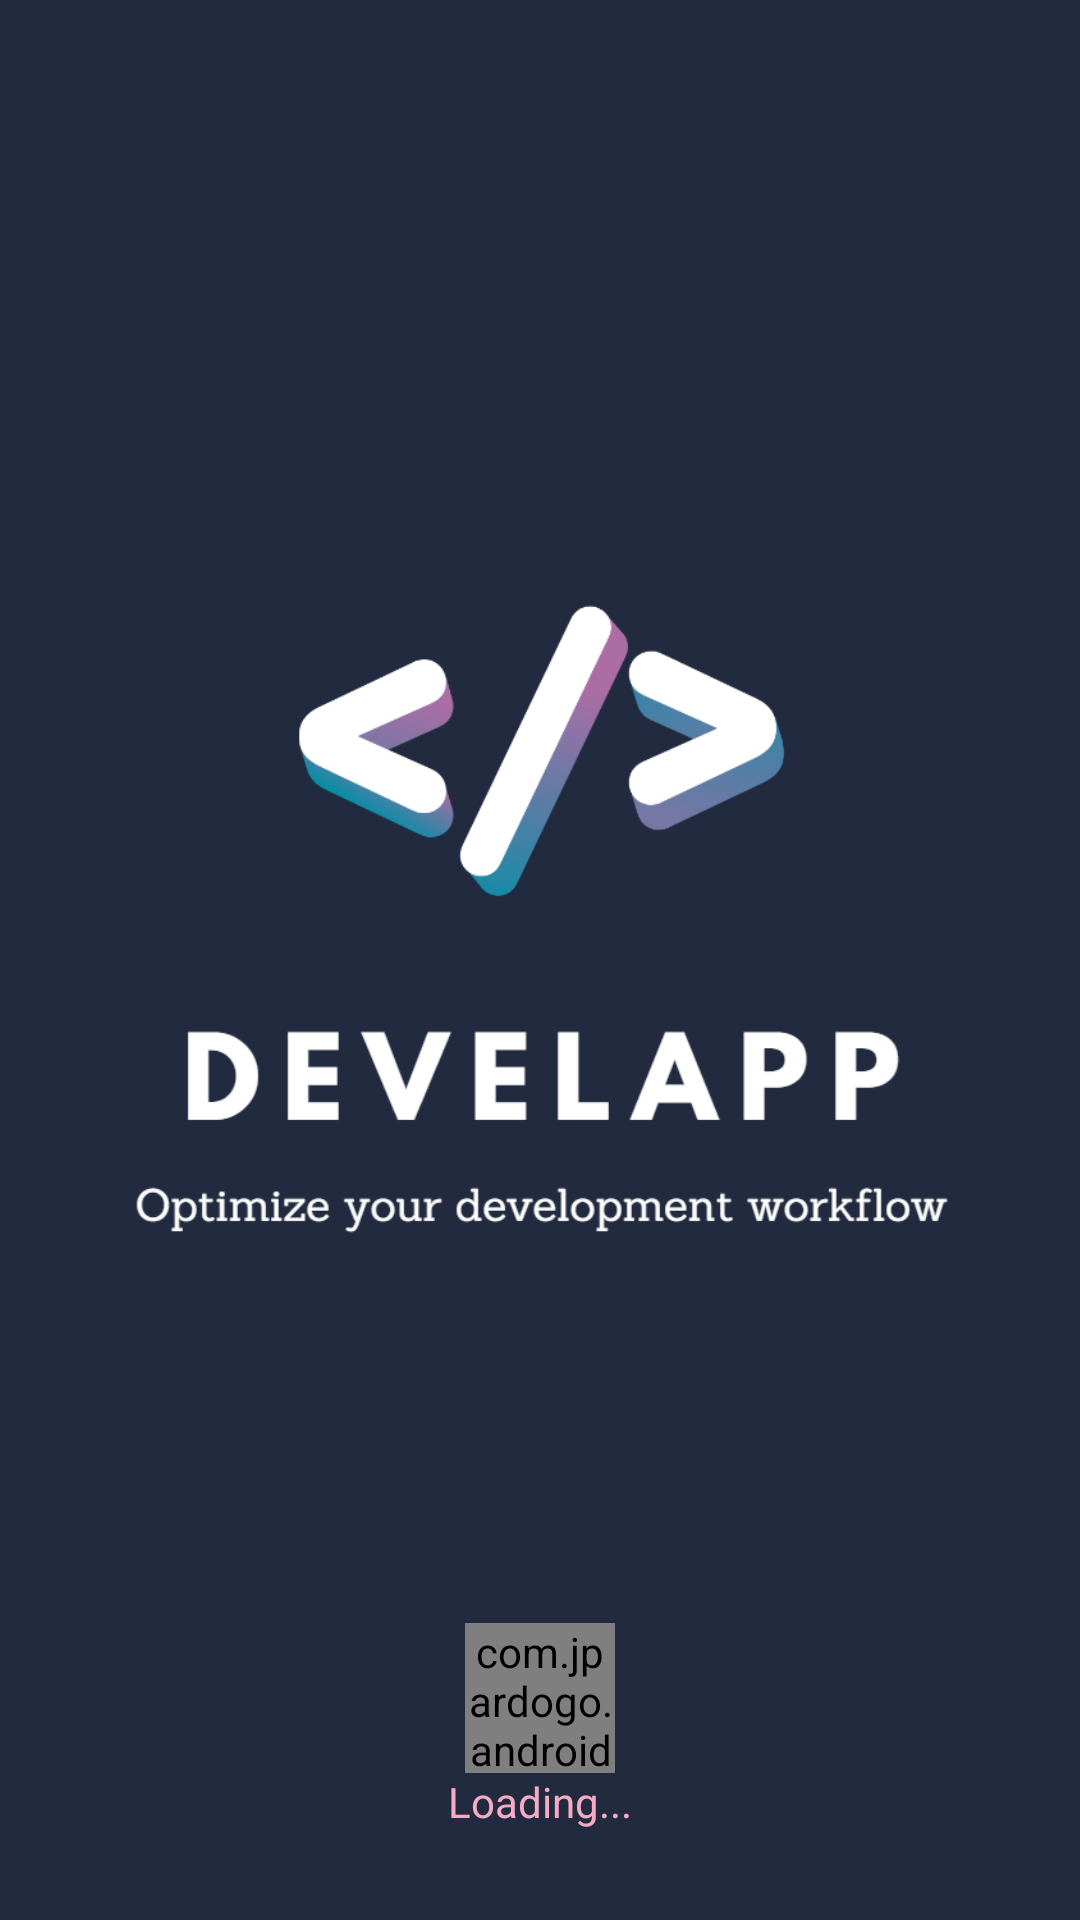

Here is an Android app screen rendered from its layout file. Give the layout XML and the strings, colors and styles it references.
<!-- AndroidManifest.xml: application theme Theme.DevelApp -->
<!-- res/layout/activity_splash.xml -->
<?xml version="1.0" encoding="utf-8"?>
<androidx.constraintlayout.widget.ConstraintLayout xmlns:android="http://schemas.android.com/apk/res/android"
    xmlns:app="http://schemas.android.com/apk/res-auto"
    xmlns:tools="http://schemas.android.com/tools"
    android:layout_width="match_parent"
    android:layout_height="match_parent"
    android:background="@color/dark_blue"
    xmlns:gbp="http://schemas.android.com/apk/res-auto"
    tools:context=".Splash">

    <ImageView
        android:layout_width="400dp"
        android:layout_height="400dp"
        android:src="@drawable/splash_logo"
        app:layout_constraintTop_toTopOf="parent"
        app:layout_constraintLeft_toLeftOf="parent"
        app:layout_constraintRight_toRightOf="parent"
        app:layout_constraintBottom_toBottomOf="parent"
        />


    <com.jpardogo.android.googleprogressbar.library.GoogleProgressBar
        android:id="@+id/progress_loader_splash"
        android:layout_width="50dp"
        android:layout_height="50dp"
        app:layout_constraintLeft_toLeftOf="parent"
        app:layout_constraintRight_toRightOf="parent"
        app:layout_constraintBottom_toTopOf="@id/splash_text_1"
        gbp:type="nexus_rotation_cross" />

    <TextView
        android:id="@+id/splash_text_1"
        android:layout_width="wrap_content"
        android:layout_height="wrap_content"
        app:layout_constraintLeft_toLeftOf="parent"
        app:layout_constraintRight_toRightOf="parent"
        android:textColor="@color/orange"
        android:text="Loading..."
        app:layout_constraintBottom_toBottomOf="parent"
        android:layout_marginBottom="30dp" />


</androidx.constraintlayout.widget.ConstraintLayout>
<!-- resources referenced by this layout -->
<resources>
  <color name="dark_blue">#212a3e</color>
  <color name="orange">#F4ABC4</color>
  <!-- drawable splash_logo: png bitmap (drawable, 50068 bytes) -->
  <style name="Theme.DevelApp" parent="Base.Theme.DevelApp" />
  <style name="Base.Theme.DevelApp" parent="Theme.AppCompat.Light.NoActionBar">
          
          <item name="colorPrimary">@color/white</item>
          <item name="colorSecondary">@color/dark_blue</item>
          <item name="android:statusBarColor" tools:targetApi="l">?attr/colorSecondary</item>
  
      </style>
  <color name="white">#FFFFFFFF</color>
</resources>
